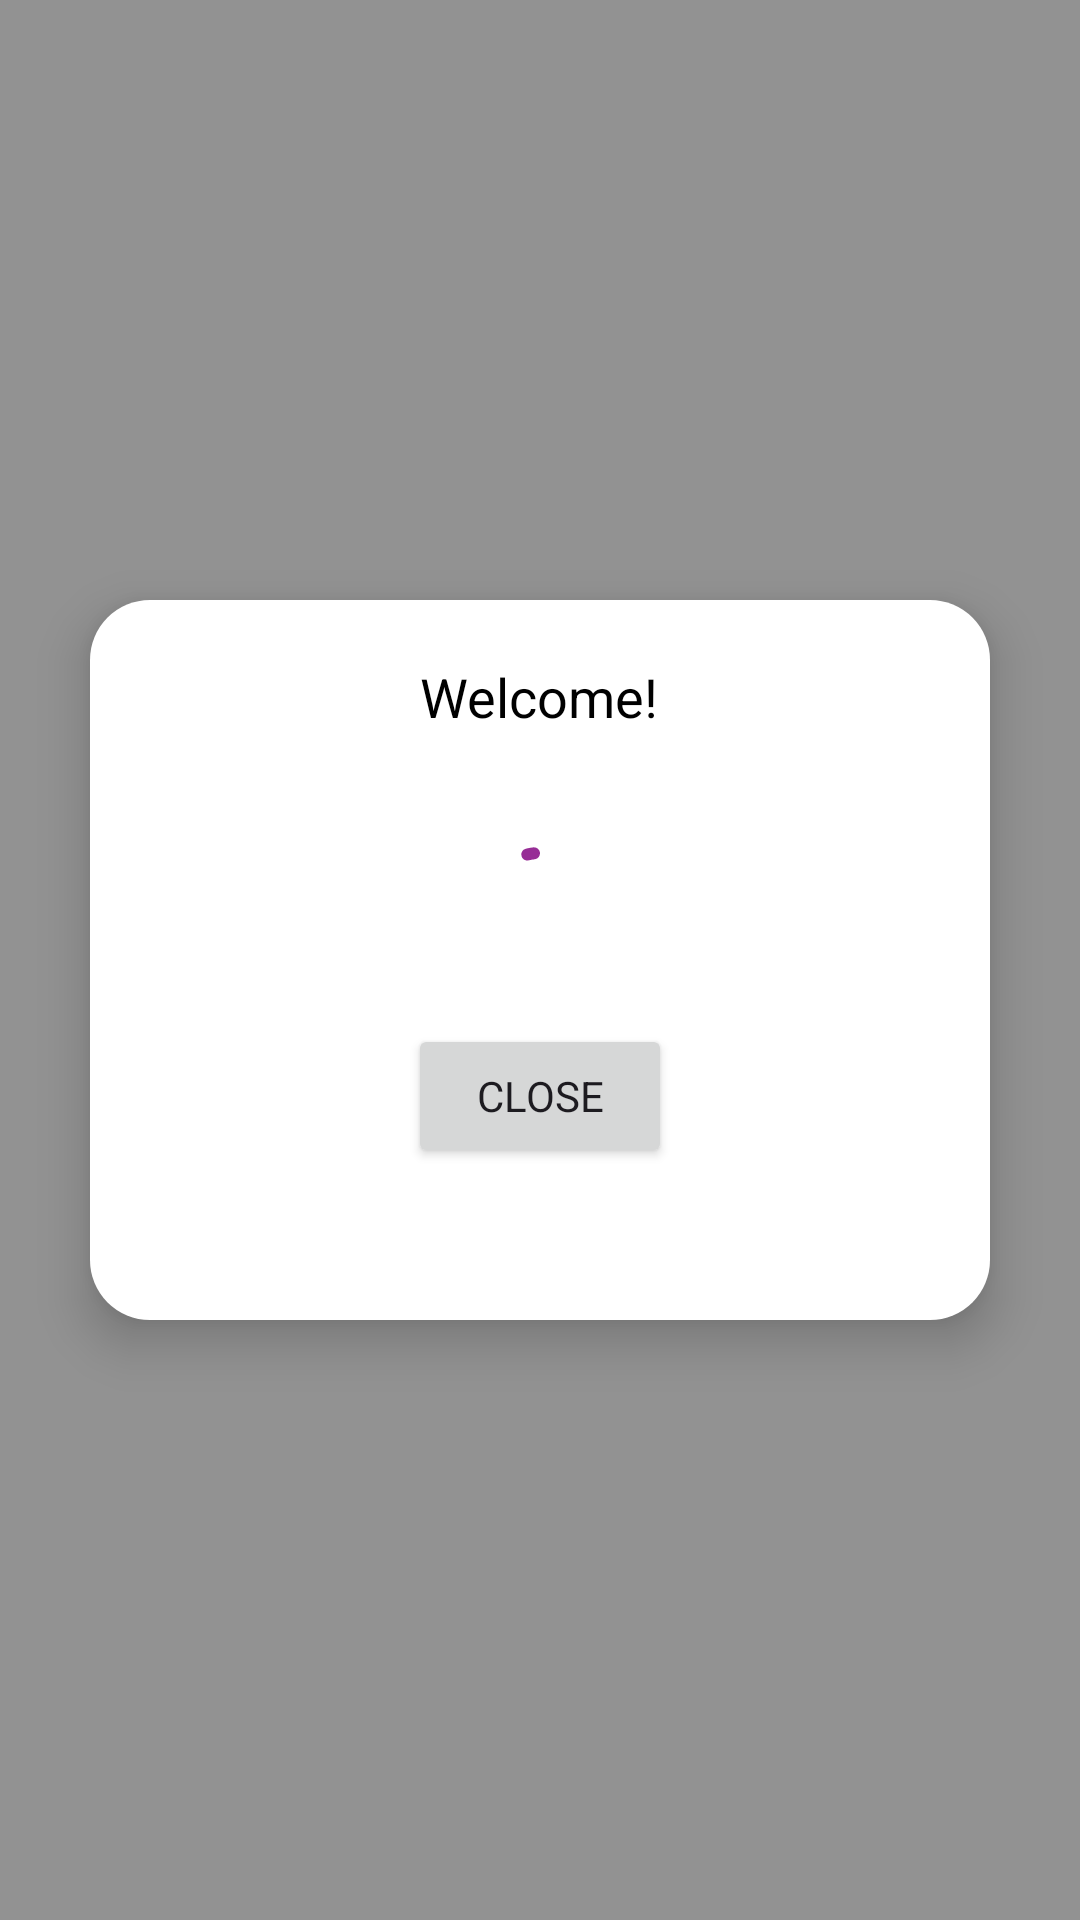

Here is an Android app screen rendered from its layout file. Give the layout XML and the strings, colors and styles it references.
<!-- AndroidManifest.xml: application theme Theme.CoCTracker -->
<!-- res/layout/popup_layout.xml -->
<?xml version="1.0" encoding="utf-8"?>
<androidx.constraintlayout.widget.ConstraintLayout xmlns:android="http://schemas.android.com/apk/res/android"
    xmlns:app="http://schemas.android.com/apk/res-auto"
    xmlns:tools="http://schemas.android.com/tools"
    android:id="@+id/popupPassCL"
    android:layout_width="match_parent"
    android:layout_height="match_parent"
    android:background="#929292"
    android:visibility="visible"
    tools:visibility="visible">

    <LinearLayout
        android:id="@+id/popupContainer"
        android:layout_width="300dp"
        android:layout_height="240dp"
        android:background="@drawable/rounded_bg"
        android:elevation="10dp"
        android:orientation="vertical"
        android:padding="20dp"
        app:layout_constraintBottom_toBottomOf="parent"
        app:layout_constraintLeft_toLeftOf="parent"
        app:layout_constraintRight_toRightOf="parent"
        app:layout_constraintTop_toTopOf="parent">

        <TextView
            android:id="@+id/tvPopupMessage"
            android:layout_width="wrap_content"
            android:layout_height="wrap_content"
            android:layout_gravity="center_horizontal"
            android:gravity="center"
            android:text="Welcome!"
            android:textColor="@android:color/black"
            android:textSize="18sp" />

        <TextView
            android:id="@+id/currentGoldpassSeason"
            android:layout_width="match_parent"
            android:layout_height="wrap_content"
            android:layout_marginTop="15dp"
            android:gravity="center" />

        <com.google.android.material.progressindicator.CircularProgressIndicator
            android:id="@+id/circular"
            android:layout_width="wrap_content"
            android:layout_height="wrap_content"
            android:layout_gravity="center"
            android:indeterminate="true"
            android:visibility="visible"
            app:layout_constraintBottom_toBottomOf="parent"
            app:layout_constraintEnd_toEndOf="parent"
            app:layout_constraintStart_toStartOf="parent"
            app:layout_constraintTop_toTopOf="parent"
            tools:visibility="visible" />

        <Button
            android:id="@+id/btnClosePopup"
            android:layout_width="wrap_content"
            android:layout_height="wrap_content"
            android:layout_gravity="center_horizontal"
            android:layout_marginTop="15dp"
            android:text="Close" />

    </LinearLayout>
</androidx.constraintlayout.widget.ConstraintLayout>
<!-- resources referenced by this layout -->
<resources>
  <!-- drawable rounded_bg (drawable) -->
  <?xml version="1.0" encoding="utf-8"?>
  <shape xmlns:android="http://schemas.android.com/apk/res/android">
      <solid android:color="@android:color/white"/>
      <corners android:radius="20dp"/>
      <padding android:left="10dp" android:right="10dp" android:top="10dp" android:bottom="10dp"/>
  </shape>
  <color name="md_theme_primary">#972D96</color>
  <color name="md_theme_onPrimary">#FFFFFF</color>
  <color name="md_theme_primaryContainer">#B548B1</color>
  <color name="md_theme_onPrimaryContainer">#FFFBFF</color>
  <color name="md_theme_secondary">#446900</color>
  <color name="md_theme_onSecondary">#FFFFFF</color>
  <color name="md_theme_secondaryContainer">#9DEA00</color>
  <color name="md_theme_onSecondaryContainer">#426500</color>
  <color name="md_theme_tertiary">#006590</color>
  <color name="md_theme_onTertiary">#FFFFFF</color>
  <color name="md_theme_tertiaryContainer">#00B3FC</color>
  <color name="md_theme_onTertiaryContainer">#004260</color>
  <color name="md_theme_error">#BA1A1A</color>
  <color name="md_theme_onError">#FFFFFF</color>
  <color name="md_theme_errorContainer">#FFDAD6</color>
  <color name="md_theme_onErrorContainer">#93000A</color>
  <color name="md_theme_background">#FFF7F9</color>
  <color name="md_theme_onBackground">#211920</color>
  <color name="md_theme_surface">#FFF7F9</color>
  <color name="md_theme_onSurface">#211920</color>
  <color name="md_theme_surfaceVariant">#F3DCEB</color>
  <color name="md_theme_onSurfaceVariant">#51424E</color>
  <color name="md_theme_outline">#84727F</color>
  <color name="md_theme_outlineVariant">#D6C0CF</color>
  <color name="md_theme_inverseSurface">#372E35</color>
  <color name="md_theme_inverseOnSurface">#FDECF6</color>
  <color name="md_theme_inversePrimary">#FFAAF5</color>
  <color name="md_theme_primaryFixed">#FFD7F6</color>
  <color name="md_theme_onPrimaryFixed">#380039</color>
  <color name="md_theme_primaryFixedDim">#FFAAF5</color>
  <color name="md_theme_onPrimaryFixedVariant">#7D0E7E</color>
  <color name="md_theme_secondaryFixed">#AAF921</color>
  <color name="md_theme_onSecondaryFixed">#111F00</color>
  <color name="md_theme_secondaryFixedDim">#93DB00</color>
  <color name="md_theme_onSecondaryFixedVariant">#324F00</color>
  <color name="md_theme_tertiaryFixed">#C8E6FF</color>
  <color name="md_theme_onTertiaryFixed">#001E2E</color>
  <color name="md_theme_tertiaryFixedDim">#88CEFF</color>
  <color name="md_theme_onTertiaryFixedVariant">#004C6D</color>
  <color name="md_theme_surfaceDim">#E5D6DF</color>
  <color name="md_theme_surfaceBright">#FFF7F9</color>
  <color name="md_theme_surfaceContainerLowest">#FFFFFF</color>
  <color name="md_theme_surfaceContainerLow">#FFEFF8</color>
  <color name="md_theme_surfaceContainer">#FAE9F3</color>
  <color name="md_theme_surfaceContainerHigh">#F4E4ED</color>
  <color name="md_theme_surfaceContainerHighest">#EEDEE8</color>
</resources>
